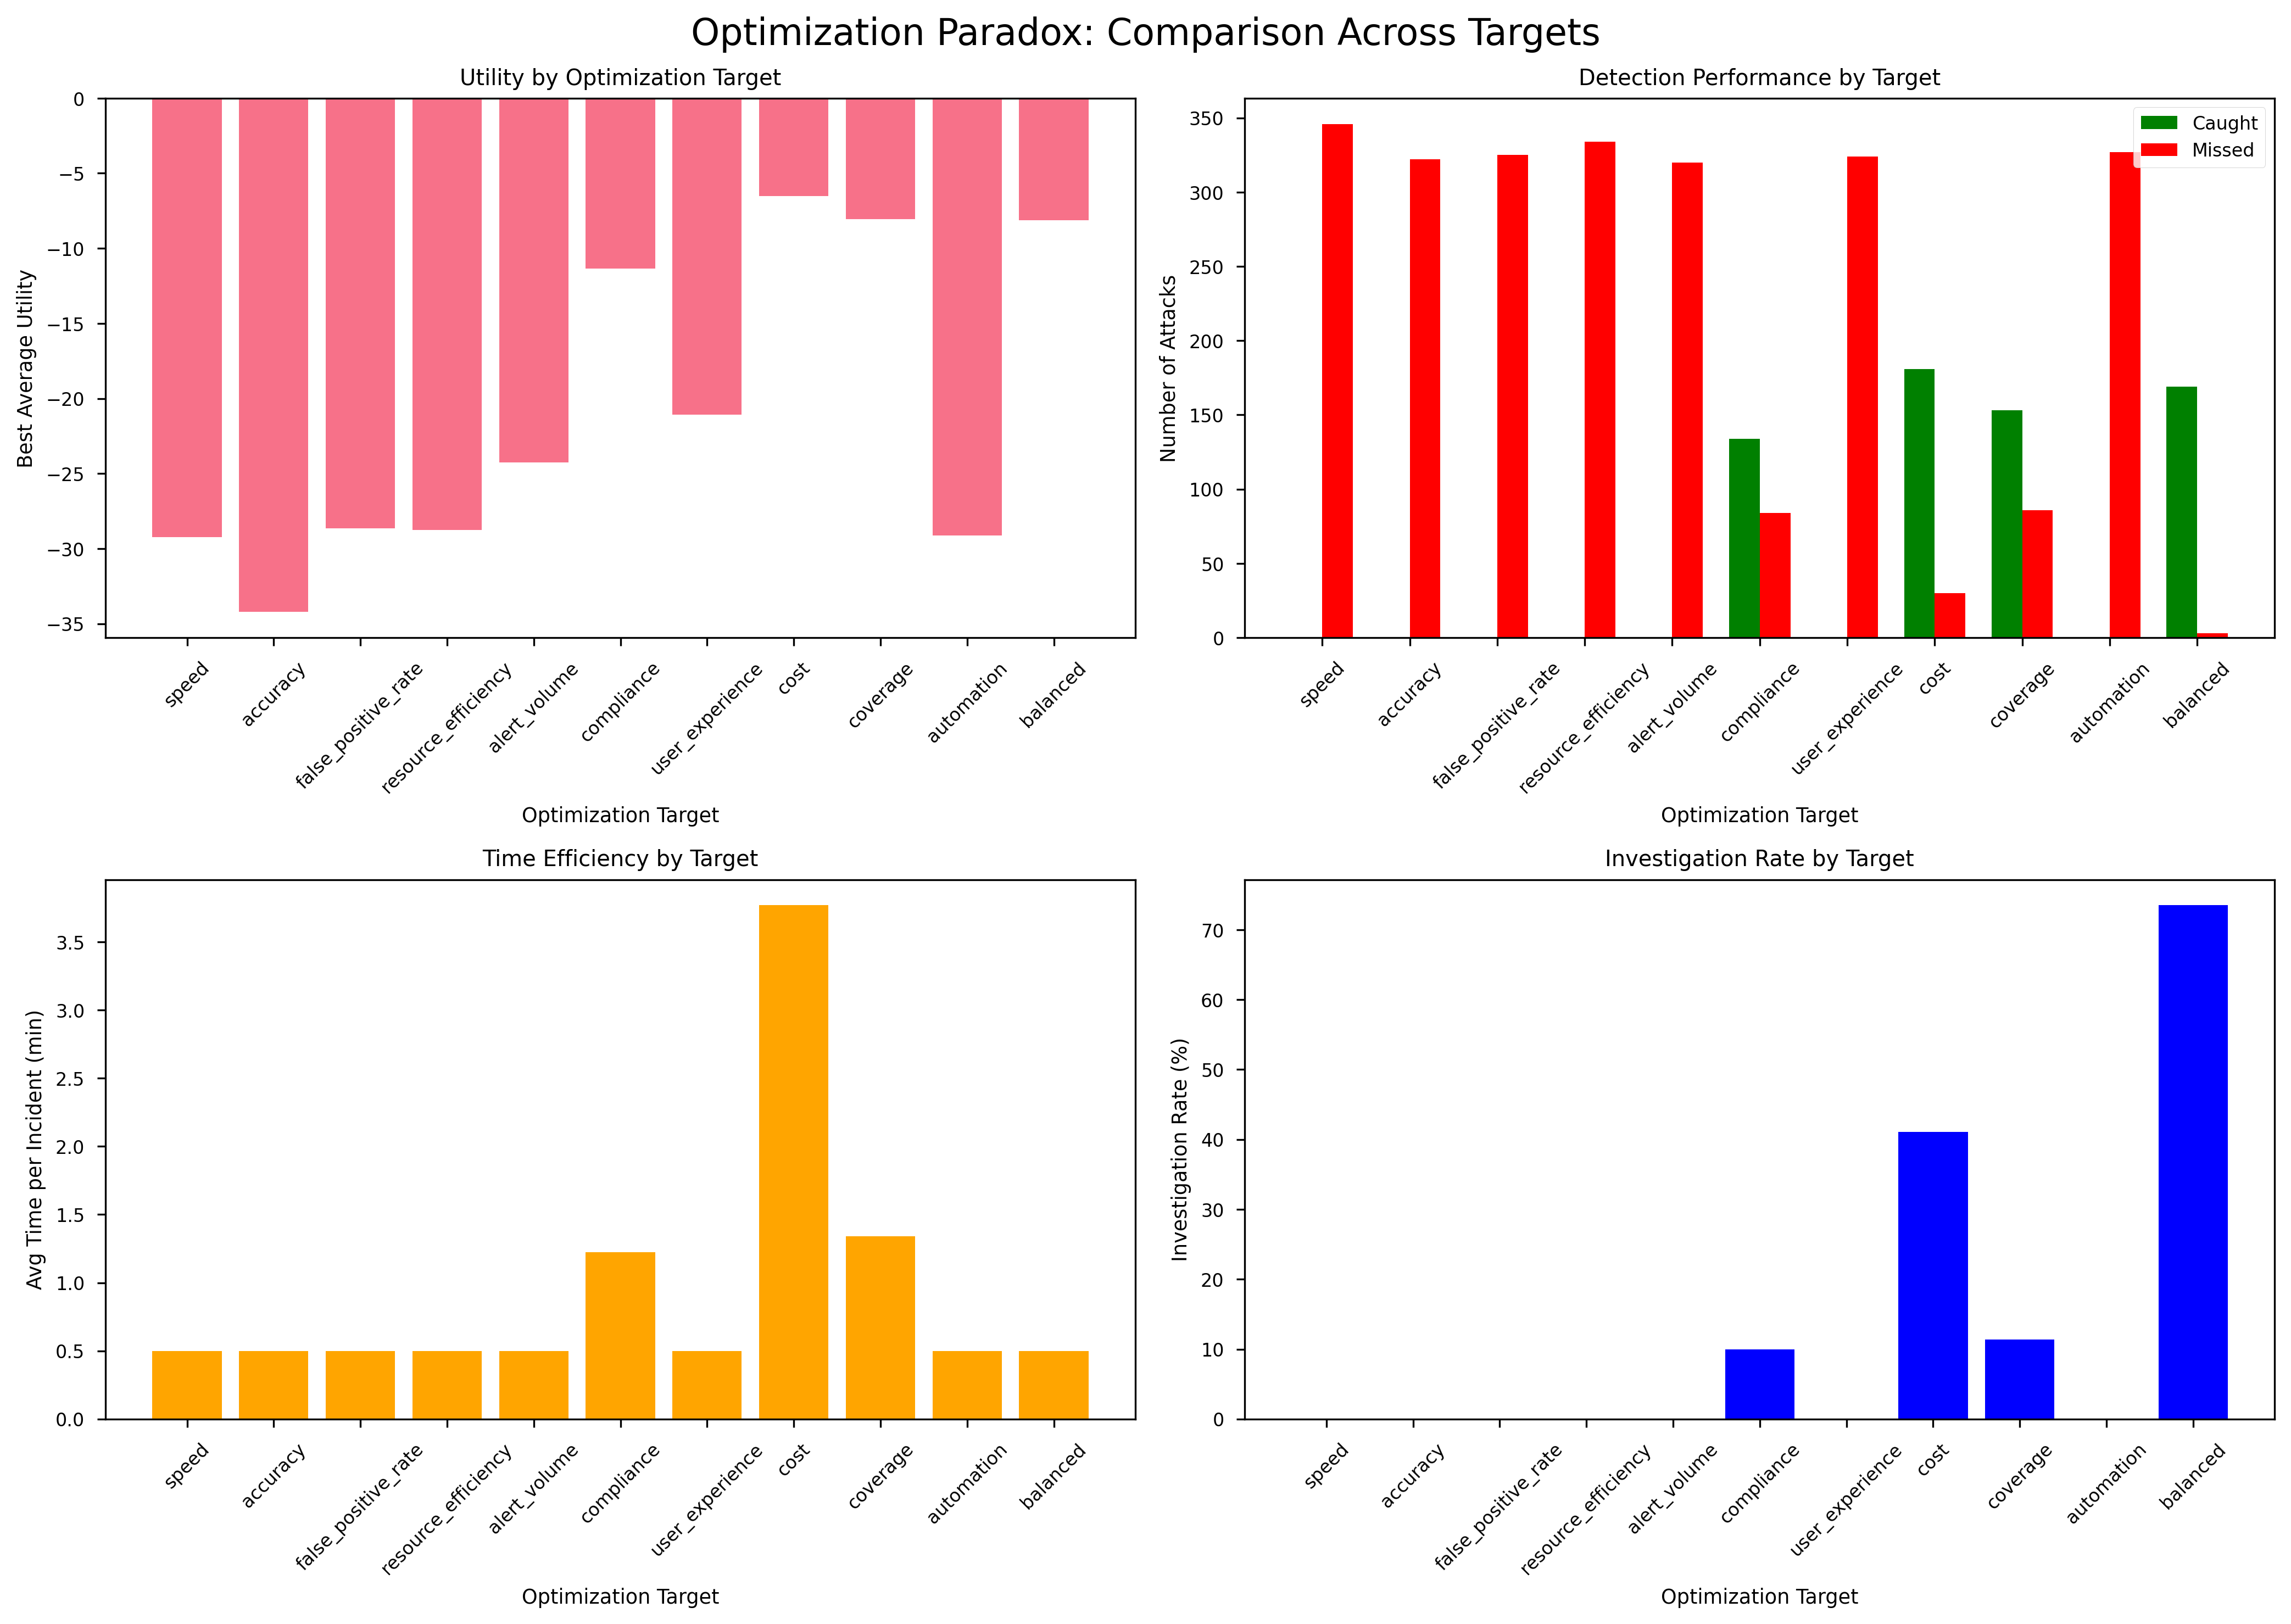

Data behind this chart, as committed beside it:
avg_utility, avg_time_per_incident, investigation_rate, dismiss_rate, caught_attacks, missed_attacks, total_utility, total_time, total_incidents, optimization_target, gamma
-29.24, 0.5, 0.0, 1.0, 0, 346, -292417, 5000, 10000, speed, 0.05
-34.22, 0.5, 0.0, 1.0, 0, 322, -342177, 5000, 10000, accuracy, 0.05
-28.65, 0.5, 0.0, 1.0, 0, 325, -286481, 5000, 10000, false_positive_rate, 0.05
-28.77, 0.5, 0.0, 1.0, 0, 334, -287746, 5000, 10000, resource_efficiency, 0.05
-24.25, 0.5, 0.0, 1.0, 0, 320, -242457, 5000, 10000, alert_volume, 0.05
-11.35, 1.222, 0.0999, 0.9001, 134, 84, -113518, 12223, 10000, compliance, 0.05
-21.07, 0.5, 0.0, 1.0, 0, 324, -210694, 5000, 10000, user_experience, 0.05
-6.504, 3.769, 0.4106, 0.5894, 181, 30, -65039, 37686, 10000, cost, 0.05
-8.065, 1.341, 0.1141, 0.8859, 153, 86, -80645, 13407, 10000, coverage, 0.05
-29.11, 0.5, 0.0, 1.0, 0, 327, -291084, 5000, 10000, automation, 0.05
-22.56, 0.5, 0.0, 1.0, 0, 296, -225637, 5000, 10000, balanced, 0.0
-8.142, 8.009, 0.9402, 0.0598, 169, 3, -81417, 80088, 10000, balanced, 0.03
-8.487, 8.487, 1.0, 0.0, 148, 0, -84874, 84874, 10000, balanced, 0.06
-8.487, 8.487, 1.0, 0.0, 156, 0, -84874, 84874, 10000, balanced, 0.09
